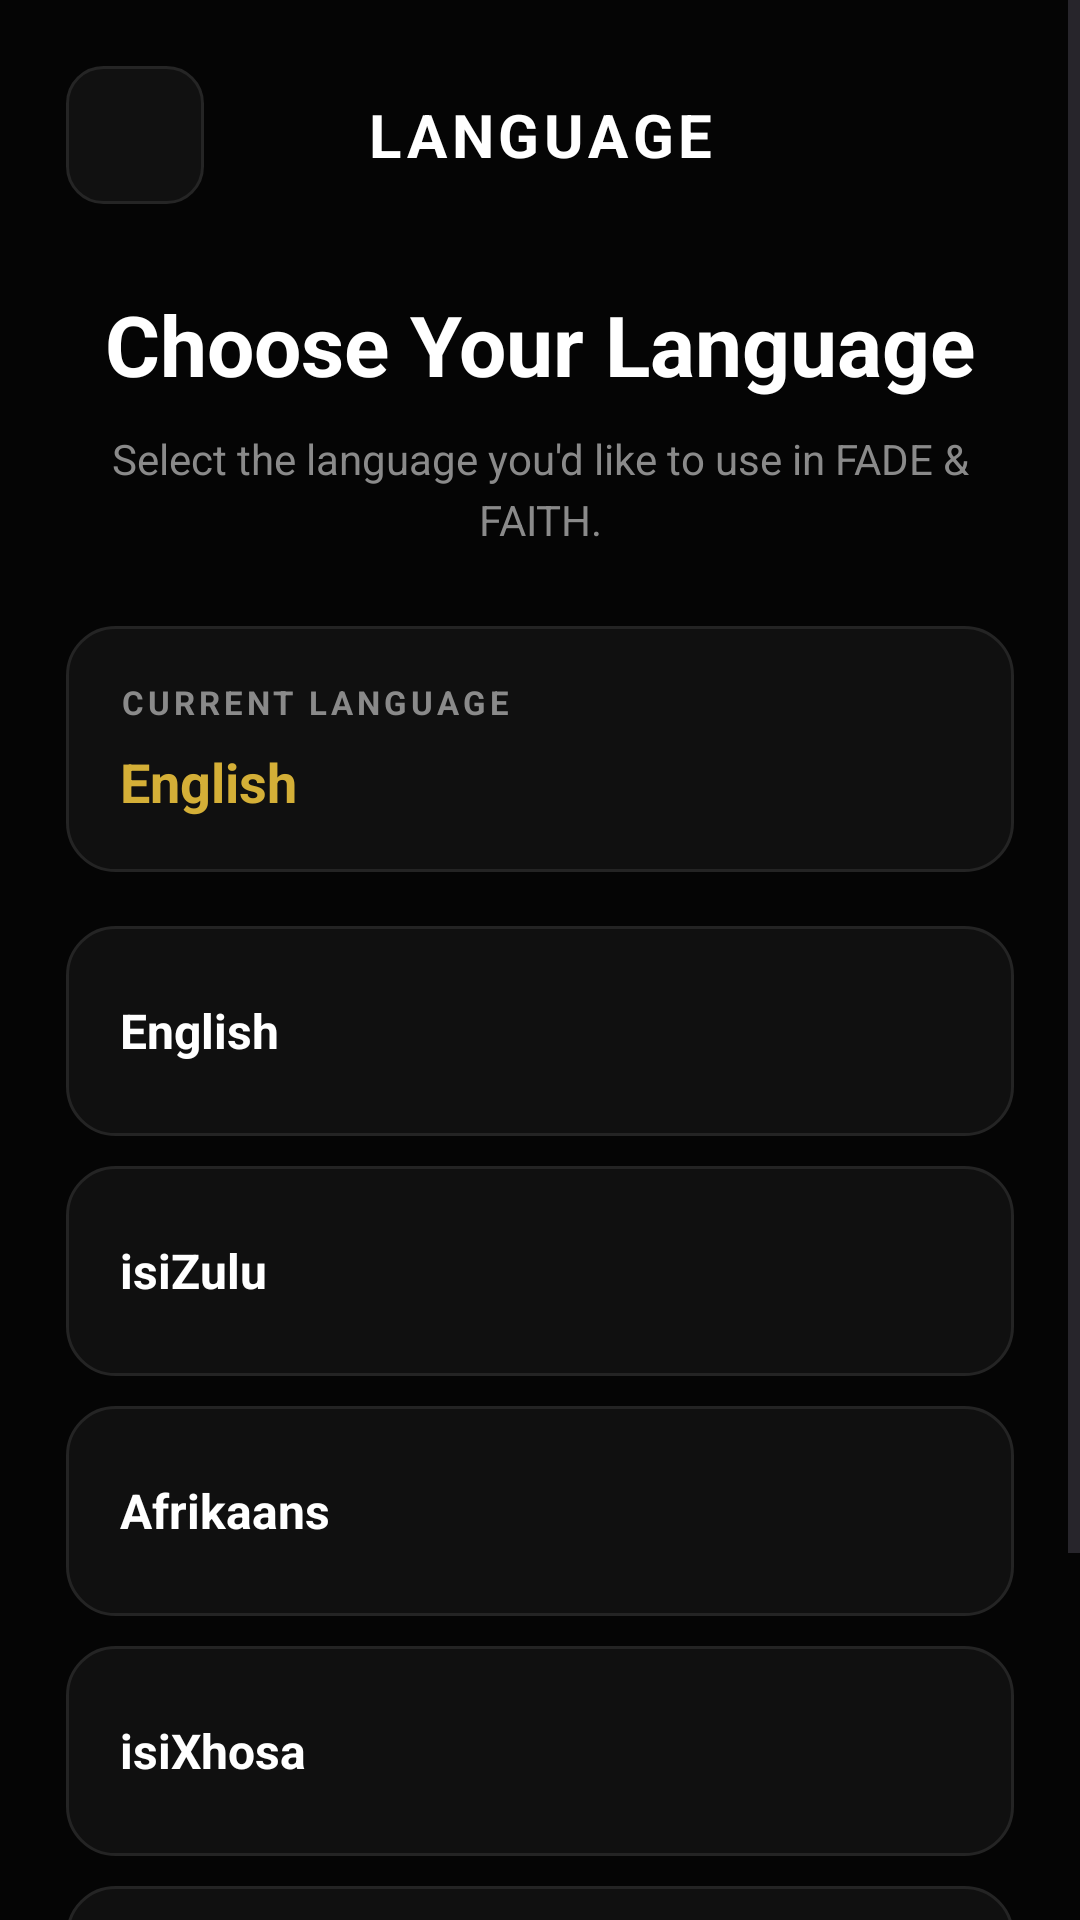

Write the Android layout XML for this screen, with the resource values it uses.
<!-- AndroidManifest.xml: application theme Theme.FadeandFaith -->
<!-- res/layout/activity_language.xml -->
<?xml version="1.0" encoding="utf-8"?>
<ScrollView
    xmlns:android="http://schemas.android.com/apk/res/android"
    xmlns:app="http://schemas.android.com/apk/res-auto"
    android:layout_width="match_parent"
    android:layout_height="match_parent"
    android:background="#050505"
    android:fillViewport="true">

    <LinearLayout
        android:layout_width="match_parent"
        android:layout_height="wrap_content"
        android:orientation="vertical"
        android:padding="22dp">



        <LinearLayout
            android:layout_width="match_parent"
            android:layout_height="wrap_content"
            android:gravity="center_vertical"
            android:orientation="horizontal"
            android:layout_marginBottom="28dp">

            <ImageView
                android:id="@+id/backButton"
                android:layout_width="46dp"
                android:layout_height="46dp"
                android:padding="12dp"
                android:src="@drawable/arrowback"
                android:contentDescription="Back"
                android:background="@drawable/iconbutton" />

            <TextView
                android:layout_width="0dp"
                android:layout_height="wrap_content"
                android:layout_weight="1"
                android:gravity="center"
                android:text="LANGUAGE"
                android:textColor="#FFFFFF"
                android:textSize="20sp"
                android:textStyle="bold"
                android:letterSpacing="0.08" />

            <View
                android:layout_width="46dp"
                android:layout_height="46dp" />

        </LinearLayout>



        <TextView
            android:layout_width="match_parent"
            android:layout_height="wrap_content"
            android:text="Choose Your Language"
            android:textColor="#FFFFFF"
            android:textSize="28sp"
            android:textStyle="bold"
            android:gravity="center"
            android:layout_marginBottom="10dp" />

        <TextView
            android:layout_width="match_parent"
            android:layout_height="wrap_content"
            android:text="Select the language you'd like to use in FADE &amp; FAITH."
            android:textColor="#8A8A8A"
            android:textSize="14sp"
            android:gravity="center"
            android:lineSpacingExtra="4dp"
            android:layout_marginBottom="26dp" />



        <LinearLayout
            android:layout_width="match_parent"
            android:layout_height="wrap_content"
            android:orientation="vertical"
            android:padding="18dp"
            android:background="@drawable/homecard"
            android:layout_marginBottom="18dp">

            <TextView
                android:layout_width="wrap_content"
                android:layout_height="wrap_content"
                android:text="CURRENT LANGUAGE"
                android:textColor="#8A8A8A"
                android:textSize="11sp"
                android:textStyle="bold"
                android:letterSpacing="0.12" />

            <TextView
                android:id="@+id/selectedLanguageText"
                android:layout_width="wrap_content"
                android:layout_height="wrap_content"
                android:text="English"
                android:textColor="#D4AF37"
                android:textSize="18sp"
                android:textStyle="bold"
                android:layout_marginTop="7dp" />

        </LinearLayout>



        <LinearLayout
            android:id="@+id/englishOption"
            android:layout_width="match_parent"
            android:layout_height="70dp"
            android:orientation="horizontal"
            android:gravity="center_vertical"
            android:paddingStart="18dp"
            android:paddingEnd="18dp"
            android:background="@drawable/homecard"
            android:layout_marginBottom="10dp"
            android:clickable="true"
            android:focusable="true">

            <TextView
                android:layout_width="0dp"
                android:layout_height="wrap_content"
                android:layout_weight="1"
                android:text="English"
                android:textColor="#FFFFFF"
                android:textSize="16sp"
                android:textStyle="bold" />

            <ImageView
                android:id="@+id/englishIndicator"
                android:layout_width="22dp"
                android:layout_height="22dp"
                android:src="@drawable/check"
                android:contentDescription="Selected" />

        </LinearLayout>



        <LinearLayout
            android:id="@+id/isizuluOption"
            android:layout_width="match_parent"
            android:layout_height="70dp"
            android:orientation="horizontal"
            android:gravity="center_vertical"
            android:paddingStart="18dp"
            android:paddingEnd="18dp"
            android:background="@drawable/homecard"
            android:layout_marginBottom="10dp"
            android:clickable="true"
            android:focusable="true">

            <TextView
                android:layout_width="0dp"
                android:layout_height="wrap_content"
                android:layout_weight="1"
                android:text="isiZulu"
                android:textColor="#FFFFFF"
                android:textSize="16sp"
                android:textStyle="bold" />

            <ImageView
                android:id="@+id/isizuluIndicator"
                android:layout_width="22dp"
                android:layout_height="22dp"
                android:src="@drawable/check"
                android:contentDescription="Selected"
                android:alpha="0.25" />

        </LinearLayout>



        <LinearLayout
            android:id="@+id/afrikaansOption"
            android:layout_width="match_parent"
            android:layout_height="70dp"
            android:orientation="horizontal"
            android:gravity="center_vertical"
            android:paddingStart="18dp"
            android:paddingEnd="18dp"
            android:background="@drawable/homecard"
            android:layout_marginBottom="10dp"
            android:clickable="true"
            android:focusable="true">

            <TextView
                android:layout_width="0dp"
                android:layout_height="wrap_content"
                android:layout_weight="1"
                android:text="Afrikaans"
                android:textColor="#FFFFFF"
                android:textSize="16sp"
                android:textStyle="bold" />

            <ImageView
                android:id="@+id/afrikaansIndicator"
                android:layout_width="22dp"
                android:layout_height="22dp"
                android:src="@drawable/check"
                android:contentDescription="Selected"
                android:alpha="0.25" />

        </LinearLayout>



        <LinearLayout
            android:id="@+id/isixhosaOption"
            android:layout_width="match_parent"
            android:layout_height="70dp"
            android:orientation="horizontal"
            android:gravity="center_vertical"
            android:paddingStart="18dp"
            android:paddingEnd="18dp"
            android:background="@drawable/homecard"
            android:layout_marginBottom="10dp"
            android:clickable="true"
            android:focusable="true">

            <TextView
                android:layout_width="0dp"
                android:layout_height="wrap_content"
                android:layout_weight="1"
                android:text="isiXhosa"
                android:textColor="#FFFFFF"
                android:textSize="16sp"
                android:textStyle="bold" />

            <ImageView
                android:id="@+id/isixhosaIndicator"
                android:layout_width="22dp"
                android:layout_height="22dp"
                android:src="@drawable/check"
                android:contentDescription="Selected"
                android:alpha="0.25" />

        </LinearLayout>



        <LinearLayout
            android:id="@+id/sepediOption"
            android:layout_width="match_parent"
            android:layout_height="70dp"
            android:orientation="horizontal"
            android:gravity="center_vertical"
            android:paddingStart="18dp"
            android:paddingEnd="18dp"
            android:background="@drawable/homecard"
            android:layout_marginBottom="20dp"
            android:clickable="true"
            android:focusable="true">

            <TextView
                android:layout_width="0dp"
                android:layout_height="wrap_content"
                android:layout_weight="1"
                android:text="Sepedi"
                android:textColor="#FFFFFF"
                android:textSize="16sp"
                android:textStyle="bold" />

            <ImageView
                android:id="@+id/sepediIndicator"
                android:layout_width="22dp"
                android:layout_height="22dp"
                android:src="@drawable/check"
                android:contentDescription="Selected"
                android:alpha="0.25" />

        </LinearLayout>

        <TextView
            android:layout_width="match_parent"
            android:layout_height="wrap_content"
            android:text="More South African languages can be added as the translation system is expanded."
            android:textColor="#666666"
            android:textSize="12sp"
            android:gravity="center"
            android:padding="10dp" />

    </LinearLayout>

</ScrollView>
<!-- resources referenced by this layout -->
<resources>
  <!-- drawable homecard (drawable) -->
  <?xml version="1.0" encoding="utf-8"?>
  <shape xmlns:android="http://schemas.android.com/apk/res/android">
  
      <solid android:color="#101010" />
  
      <stroke
          android:width="1dp"
          android:color="#242424" />
  
      <corners android:radius="16dp" />
  
  </shape>
  <!-- drawable iconbutton (drawable) -->
  <?xml version="1.0" encoding="utf-8"?>
  <shape xmlns:android="http://schemas.android.com/apk/res/android">
  
      <solid android:color="#111111" />
  
      <stroke
          android:width="1dp"
          android:color="#252525" />
  
      <corners android:radius="12dp" />
  
  </shape>
  <style name="Theme.FadeandFaith" parent="Base.Theme.FadeandFaith" />
  <style name="Base.Theme.FadeandFaith" parent="Theme.Material3.DayNight.NoActionBar">
          
          
      </style>
</resources>
